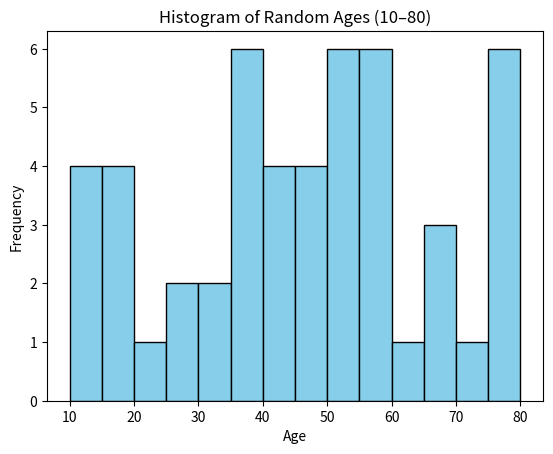

Source code (Python):
import matplotlib.pyplot as plt
import numpy as np

# Generate 50 random ages between 10 and 80
ages = np.random.randint(10, 81, size=50)

# Plot histogram with bin size = 5
plt.hist(ages, bins=range(10, 85, 5), color="skyblue", edgecolor="black")
plt.xlabel("Age")
plt.ylabel("Frequency")
plt.title("Histogram of Random Ages (10–80)")
plt.show()